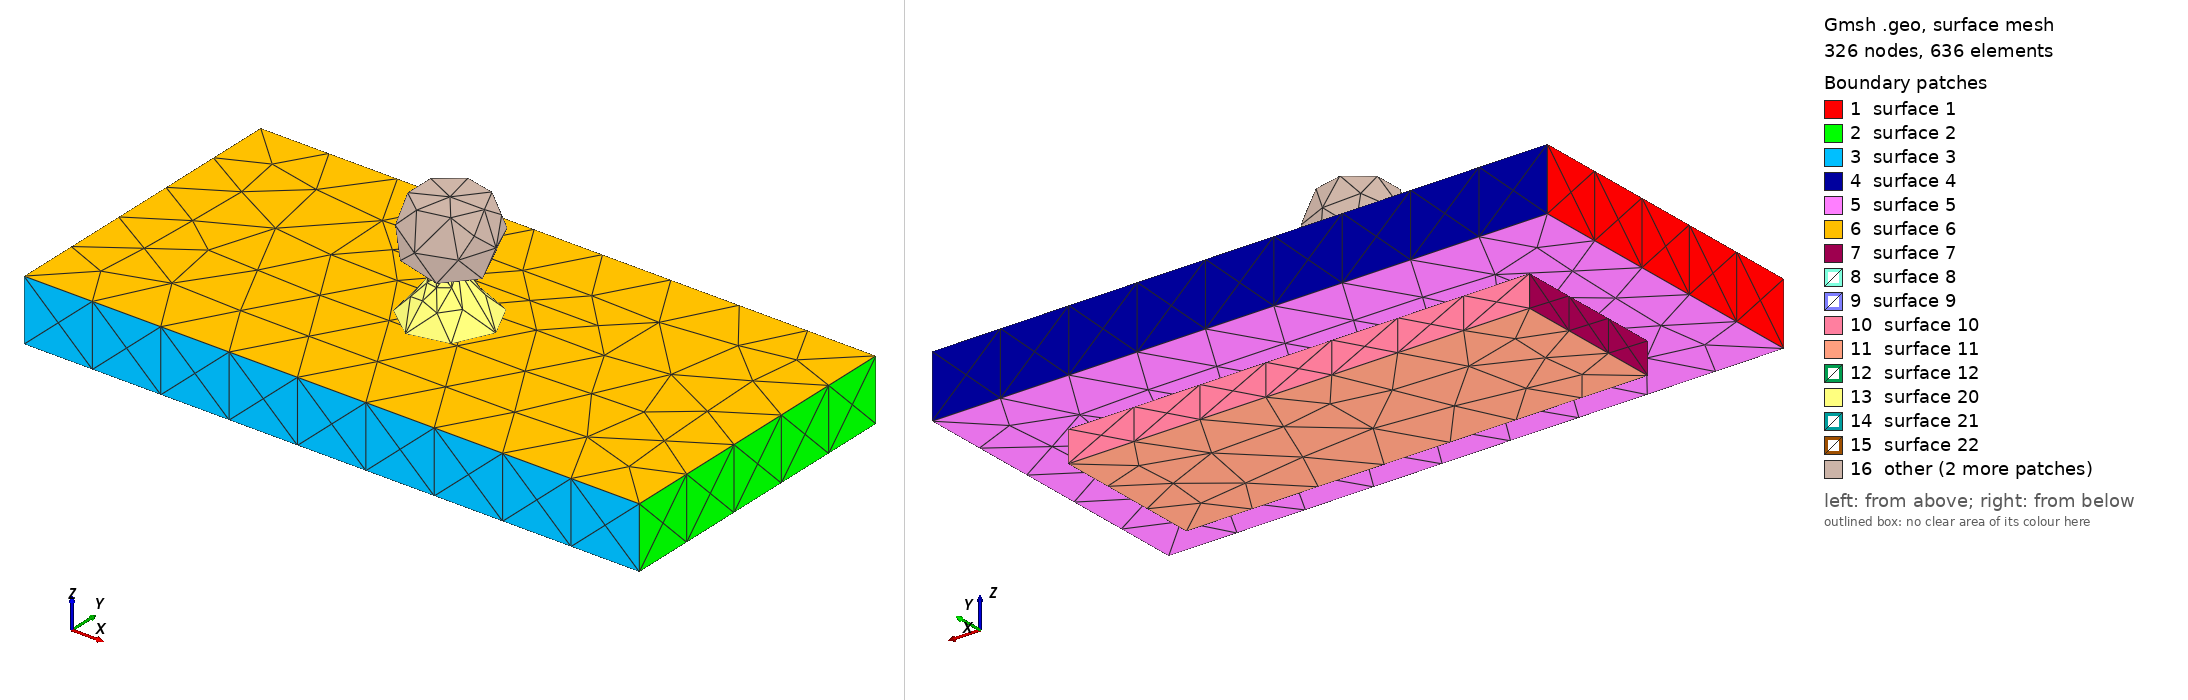

Gmsh geometry script, surface-meshed: 326 nodes, 636 surface elements. Boundary patches (legend numbers): 1 surface 1, 2 surface 2, 3 surface 3, 4 surface 4, 5 surface 5, 6 surface 6, 7 surface 7, 8 surface 8, 9 surface 9, 10 surface 10, 11 surface 11, 12 surface 12, 13 surface 20, 14 surface 21, 15 surface 22, 16 other. Left view from above one corner, right view from below the opposite corner. The script declares no physical surfaces, so the legend lists its geometric surfaces. The drawing asked Gmsh for element sizes between 1% and 20% of the model's largest extent; the script's own settings can give other sizes.

=== boxTop01.geo (drawn) ===
// Gmsh project created on Fri May 28 11:18:05 2021
SetFactory("OpenCASCADE");



//Mesh.MeshSizeMin=0.3;
//Mesh.MeshSizeMax=0.3;

Mesh.CharacteristicLengthMax = 0.5;
Mesh.CharacteristicLengthMin = 0.5;

Mesh.CharacteristicLengthMax = 1.0;
Mesh.CharacteristicLengthMin = 1.0;

//Mesh.SubdivisionAlgorithm=2;


Box(1) = {0,0,2, 40,20,4};

Box(2) = {5,5,0, 30,10,2};

Sphere(3) = {20,10,11, 3.0};

Box(4) = {17,7,8, 6,6,5};

Cone(5) = {20,10,5.99, 0.0,0,3.0, 3.0,0.5};

BooleanIntersection(6) = { Volume{3}; Delete; }{ Volume{4}; Delete; };




//f() = BooleanFragments { Volume{1,2,3,4};  Delete; }{};
//Cylinder(4) = {20.0, 10.0, 6.0, 0, 0, 3.0, 1.5, 2*Pi};
//Torus(7) = {0,0,0, 3.0, 1.0, 2*Pi};
//Cone(9) = {6,0,0, 1.5,0,0, 0.5,1.0};
